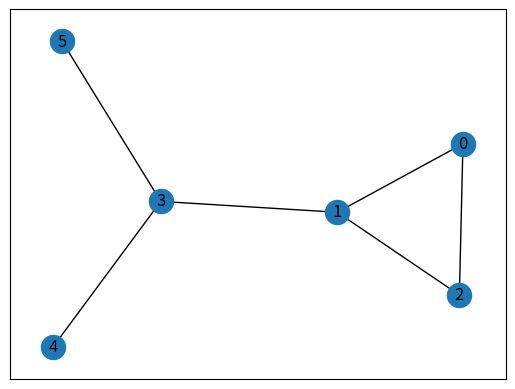

Generate this figure with matplotlib:
# First networkx library is imported 
# along with matplotlib
import networkx as nx
import matplotlib.pyplot as plt
   
  
# Defining a Class
class GraphVisualization:
   
    def __init__(self):
          
        # visual is a list which stores all 
        # the set of edges that constitutes a
        # graph
        self.visual = []
          
    # addEdge function inputs the vertices of an
    # edge and appends it to the visual list
    def addEdge(self, a, b):
        temp = [a, b]
        self.visual.append(temp)
          
    # In visualize function G is an object of
    # class Graph given by networkx G.add_edges_from(visual)
    # creates a graph with a given list
    # nx.draw_networkx(G) - plots the graph
    # plt.show() - displays the graph
    def visualize(self):
        G = nx.Graph()
        G.add_edges_from(self.visual)
        nx.draw_networkx(G)
        plt.show()
  
# Driver code
G = GraphVisualization()
G.addEdge(0, 2)
G.addEdge(1, 2)
G.addEdge(1, 3)
G.addEdge(5, 3)
G.addEdge(3, 4)
G.addEdge(1, 0)
G.visualize()
